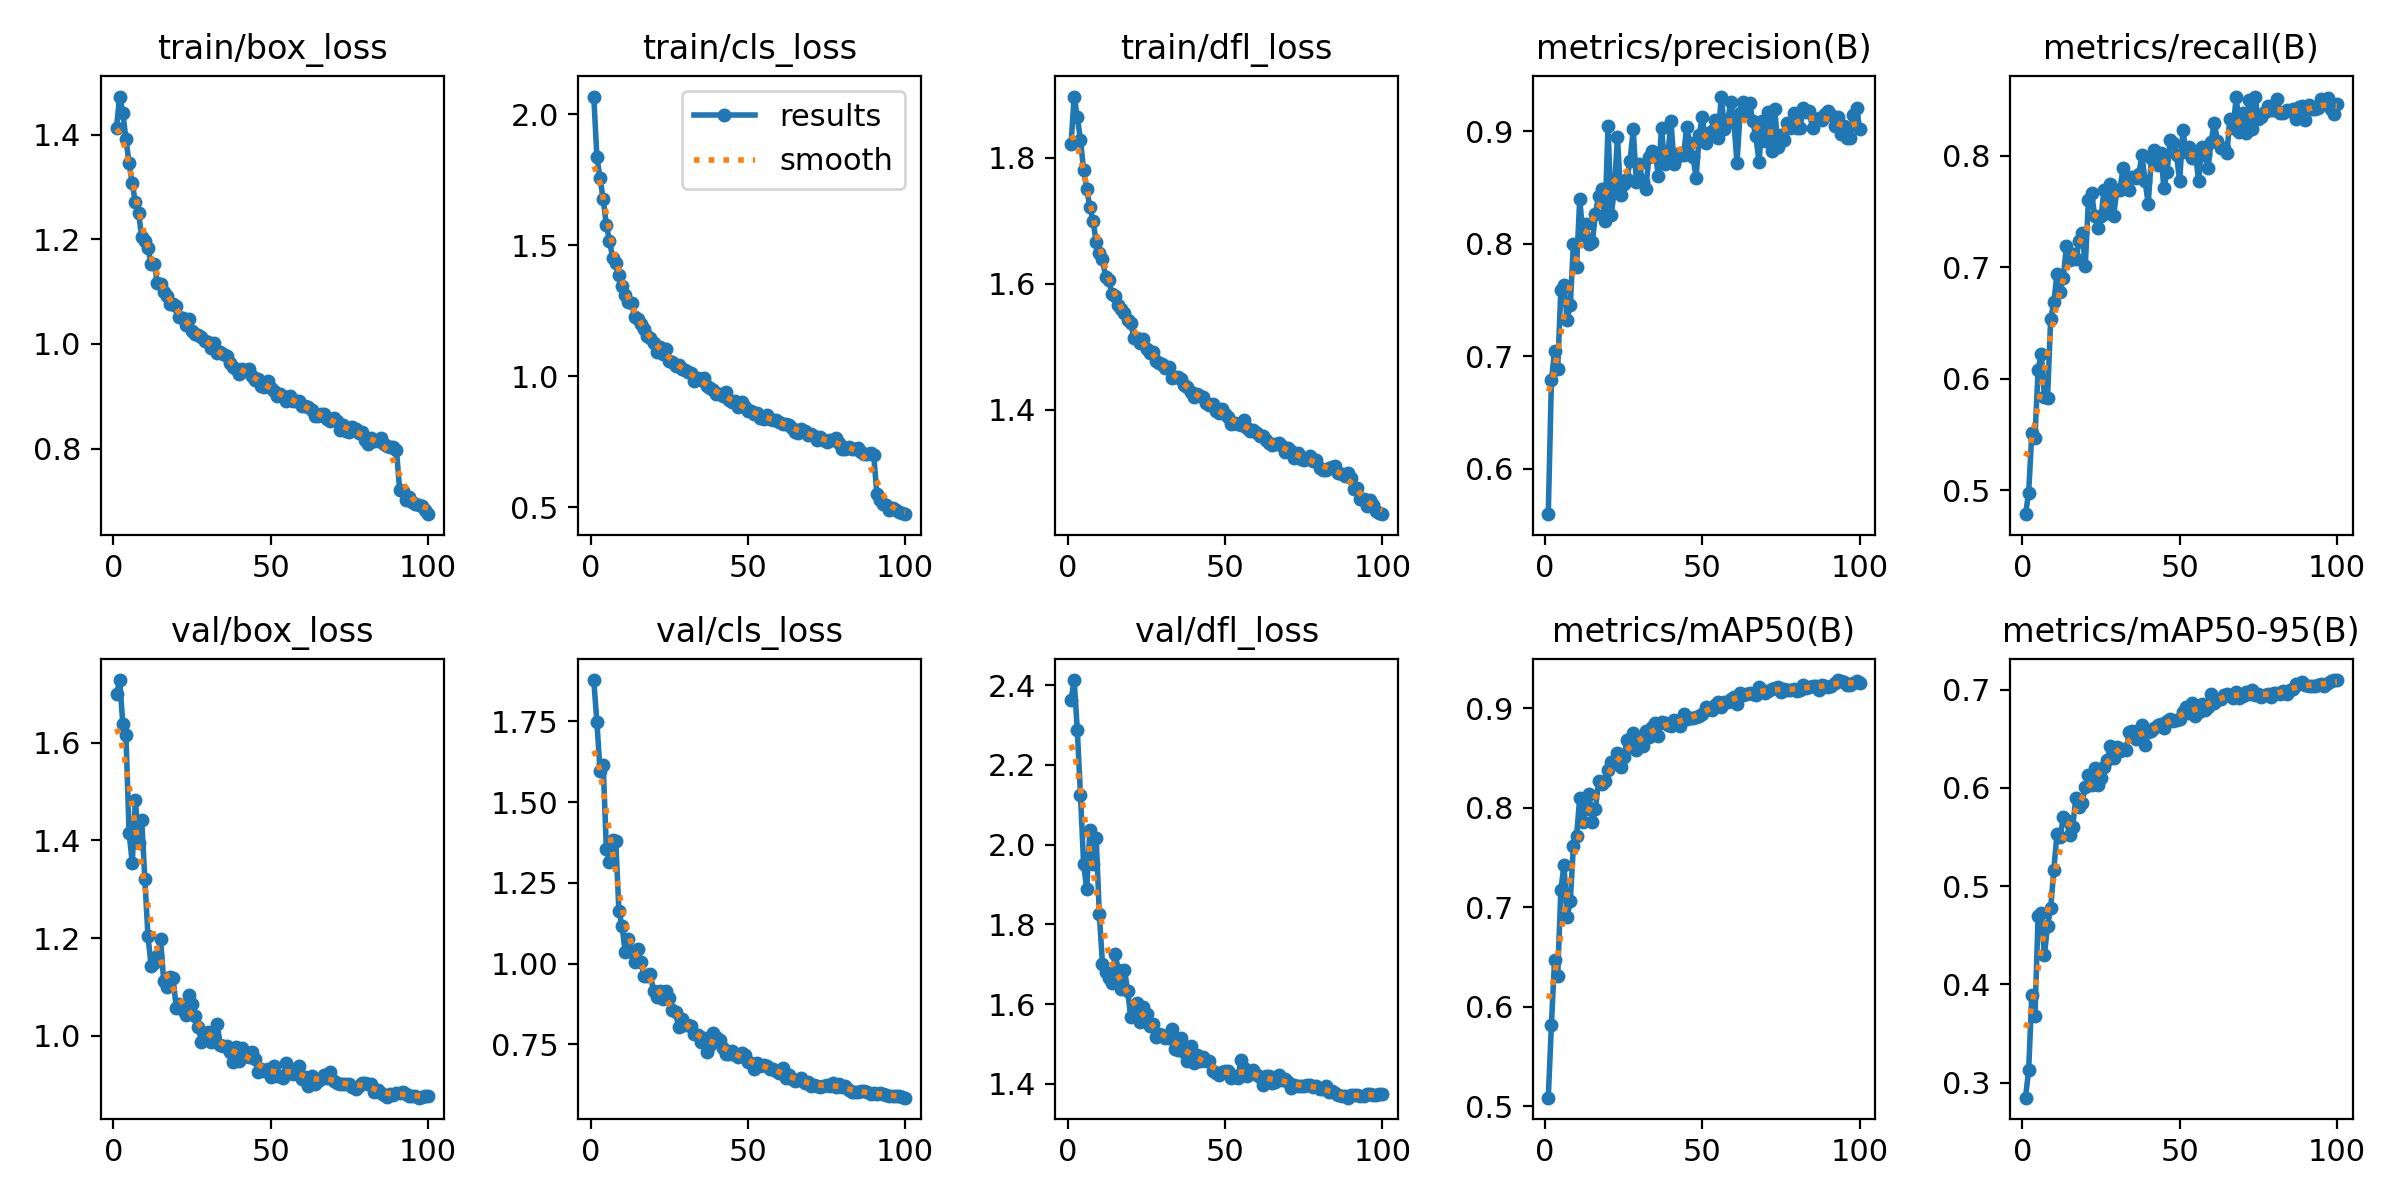

Values plotted in this chart, from the file beside it:
epoch, time, train/box_loss, train/cls_loss, train/dfl_loss, metrics/precision(B), metrics/recall(B), metrics/mAP50(B), metrics/mAP50-95(B), val/box_loss, val/cls_loss, val/dfl_loss, lr/pg0, lr/pg1, lr/pg2
1, 193, 1.413, 2.067, 1.821, 0.5599, 0.4784, 0.5089, 0.2846, 1.699, 1.878, 2.363, 0.0006662, 0.0006662, 0.0006662
2, 372.6, 1.473, 1.837, 1.897, 0.6786, 0.4978, 0.5821, 0.3127, 1.729, 1.748, 2.413, 0.00132, 0.00132, 0.00132
3, 551.1, 1.442, 1.755, 1.865, 0.7046, 0.5513, 0.6471, 0.3894, 1.639, 1.596, 2.287, 0.00196, 0.00196, 0.00196
4, 730.5, 1.392, 1.675, 1.829, 0.6888, 0.5468, 0.6313, 0.3678, 1.615, 1.615, 2.125, 0.001941, 0.001941, 0.001941
5, 908.2, 1.345, 1.577, 1.781, 0.7589, 0.6081, 0.7173, 0.4695, 1.416, 1.356, 1.952, 0.001921, 0.001921, 0.001921
6, 1086, 1.307, 1.517, 1.75, 0.7632, 0.6225, 0.7425, 0.4725, 1.355, 1.315, 1.888, 0.001901, 0.001901, 0.001901
7, 1263, 1.27, 1.453, 1.722, 0.7326, 0.5839, 0.6902, 0.4298, 1.482, 1.383, 2.037, 0.001881, 0.001881, 0.001881
8, 1442, 1.251, 1.43, 1.7, 0.7454, 0.5828, 0.7064, 0.4596, 1.394, 1.378, 1.951, 0.001861, 0.001861, 0.001861
9, 1621, 1.205, 1.384, 1.667, 0.8002, 0.6538, 0.7619, 0.4774, 1.443, 1.162, 2.018, 0.001842, 0.001842, 0.001842
10, 1800, 1.196, 1.345, 1.649, 0.7795, 0.6686, 0.7716, 0.5169, 1.321, 1.116, 1.825, 0.001822, 0.001822, 0.001822
11, 1978, 1.183, 1.31, 1.639, 0.8399, 0.694, 0.81, 0.553, 1.205, 1.035, 1.701, 0.001802, 0.001802, 0.001802
12, 2156, 1.152, 1.282, 1.611, 0.808, 0.6776, 0.7854, 0.5499, 1.144, 1.077, 1.68, 0.001782, 0.001782, 0.001782
13, 2335, 1.153, 1.279, 1.607, 0.8172, 0.6909, 0.7989, 0.5699, 1.149, 1.035, 1.664, 0.001762, 0.001762, 0.001762
14, 2514, 1.116, 1.226, 1.583, 0.7998, 0.7192, 0.8137, 0.5678, 1.164, 1.004, 1.652, 0.001743, 0.001743, 0.001743
15, 2692, 1.114, 1.218, 1.581, 0.8012, 0.7064, 0.7855, 0.5519, 1.197, 1.046, 1.727, 0.001723, 0.001723, 0.001723
16, 2871, 1.099, 1.199, 1.566, 0.8266, 0.7117, 0.7986, 0.5605, 1.112, 1.005, 1.686, 0.001703, 0.001703, 0.001703
17, 3049, 1.092, 1.182, 1.56, 0.8425, 0.7073, 0.8267, 0.5898, 1.1, 0.9611, 1.639, 0.001683, 0.001683, 0.001683
18, 3228, 1.077, 1.155, 1.554, 0.8482, 0.7236, 0.8242, 0.581, 1.121, 0.9629, 1.687, 0.001663, 0.001663, 0.001663
19, 3408, 1.076, 1.147, 1.543, 0.8199, 0.7305, 0.8269, 0.5848, 1.118, 0.9677, 1.632, 0.001644, 0.001644, 0.001644
20, 3586, 1.073, 1.127, 1.538, 0.9048, 0.7013, 0.8376, 0.6014, 1.056, 0.9141, 1.567, 0.001624, 0.001624, 0.001624
21, 3766, 1.051, 1.094, 1.514, 0.8258, 0.7605, 0.8456, 0.6127, 1.064, 0.8976, 1.588, 0.001604, 0.001604, 0.001604
22, 3945, 1.049, 1.11, 1.514, 0.8469, 0.7667, 0.8453, 0.6033, 1.052, 0.9139, 1.604, 0.001584, 0.001584, 0.001584
23, 4124, 1.036, 1.086, 1.507, 0.8948, 0.7459, 0.8552, 0.6206, 1.043, 0.8896, 1.555, 0.001564, 0.001564, 0.001564
24, 4303, 1.049, 1.105, 1.513, 0.8429, 0.7355, 0.8404, 0.6029, 1.083, 0.9151, 1.594, 0.001545, 0.001545, 0.001545
25, 4483, 1.025, 1.06, 1.497, 0.8527, 0.7459, 0.8506, 0.6103, 1.065, 0.894, 1.576, 0.001525, 0.001525, 0.001525
26, 4662, 1.019, 1.054, 1.491, 0.8576, 0.7697, 0.868, 0.6217, 1.041, 0.8571, 1.544, 0.001505, 0.001505, 0.001505
27, 4842, 1.017, 1.038, 1.492, 0.8733, 0.7489, 0.8613, 0.6281, 1.019, 0.8489, 1.55, 0.001485, 0.001485, 0.001485
28, 5021, 1.014, 1.043, 1.478, 0.9014, 0.7746, 0.8748, 0.6432, 0.9864, 0.8024, 1.517, 0.001465, 0.001465, 0.001465
29, 5200, 1.006, 1.029, 1.475, 0.855, 0.7459, 0.8575, 0.63, 0.994, 0.8273, 1.525, 0.001446, 0.001446, 0.001446
30, 5377, 1.003, 1.025, 1.473, 0.8705, 0.7693, 0.8712, 0.6418, 1.007, 0.8106, 1.522, 0.001426, 0.001426, 0.001426
31, 5554, 0.9926, 1.017, 1.467, 0.8548, 0.7697, 0.8619, 0.6381, 0.9881, 0.8112, 1.516, 0.001406, 0.001406, 0.001406
32, 5731, 1.002, 1.011, 1.467, 0.8486, 0.789, 0.877, 0.6396, 0.9983, 0.8059, 1.515, 0.001386, 0.001386, 0.001386
33, 5907, 0.9822, 0.982, 1.451, 0.8772, 0.7727, 0.8711, 0.6383, 1.024, 0.782, 1.537, 0.001366, 0.001366, 0.001366
34, 6084, 0.9855, 0.9946, 1.452, 0.8824, 0.7692, 0.8813, 0.6573, 0.9802, 0.7801, 1.488, 0.001347, 0.001347, 0.001347
35, 6260, 0.9806, 0.9837, 1.453, 0.8804, 0.7816, 0.8854, 0.6578, 0.9783, 0.7575, 1.485, 0.001327, 0.001327, 0.001327
36, 6437, 0.9771, 0.9916, 1.449, 0.8605, 0.7801, 0.8725, 0.6501, 0.9782, 0.769, 1.515, 0.001307, 0.001307, 0.001307
37, 6613, 0.9632, 0.9642, 1.44, 0.9024, 0.7836, 0.8861, 0.659, 0.9669, 0.7271, 1.479, 0.001287, 0.001287, 0.001287
38, 6790, 0.956, 0.954, 1.437, 0.8708, 0.8009, 0.8849, 0.6639, 0.947, 0.7468, 1.458, 0.001267, 0.001267, 0.001267
39, 6967, 0.9518, 0.9461, 1.428, 0.8776, 0.7777, 0.8827, 0.6436, 0.9775, 0.7863, 1.494, 0.001248, 0.001248, 0.001248
40, 7144, 0.9431, 0.9311, 1.42, 0.909, 0.7571, 0.8819, 0.6574, 0.9488, 0.7718, 1.451, 0.001228, 0.001228, 0.001228
41, 7321, 0.9527, 0.9332, 1.425, 0.8704, 0.798, 0.8885, 0.6579, 0.975, 0.7641, 1.471, 0.001208, 0.001208, 0.001208
42, 7498, 0.9481, 0.9254, 1.422, 0.877, 0.8052, 0.884, 0.6614, 0.9585, 0.7376, 1.458, 0.001188, 0.001188, 0.001188
43, 7675, 0.9514, 0.9413, 1.42, 0.8809, 0.7916, 0.8822, 0.6645, 0.957, 0.7186, 1.467, 0.001168, 0.001168, 0.001168
44, 7853, 0.9386, 0.9073, 1.411, 0.8788, 0.8024, 0.8939, 0.6647, 0.9669, 0.7189, 1.458, 0.001149, 0.001149, 0.001149
45, 8030, 0.9321, 0.9007, 1.408, 0.9032, 0.7712, 0.8895, 0.6611, 0.9532, 0.7279, 1.457, 0.001129, 0.001129, 0.001129
46, 8208, 0.9323, 0.9047, 1.409, 0.8892, 0.786, 0.89, 0.6678, 0.9262, 0.7164, 1.432, 0.001109, 0.001109, 0.001109
47, 8384, 0.9202, 0.8809, 1.398, 0.8771, 0.8143, 0.8901, 0.6703, 0.9313, 0.7112, 1.428, 0.001089, 0.001089, 0.001089
48, 8563, 0.9179, 0.9002, 1.395, 0.8586, 0.8119, 0.8908, 0.6683, 0.9271, 0.7226, 1.422, 0.001069, 0.001069, 0.001069
49, 8741, 0.9294, 0.8838, 1.401, 0.8969, 0.8009, 0.8919, 0.6697, 0.9319, 0.7182, 1.431, 0.00105, 0.00105, 0.00105
50, 8919, 0.9167, 0.8684, 1.394, 0.9128, 0.7773, 0.8936, 0.6705, 0.9161, 0.6939, 1.431, 0.00103, 0.00103, 0.00103
51, 9098, 0.9111, 0.8654, 1.388, 0.8893, 0.8232, 0.9011, 0.6778, 0.9385, 0.6936, 1.433, 0.00101, 0.00101, 0.00101
52, 9279, 0.9011, 0.8559, 1.378, 0.8979, 0.8039, 0.8988, 0.682, 0.9181, 0.6732, 1.415, 0.0009902, 0.0009902, 0.0009902
53, 9458, 0.9052, 0.8582, 1.379, 0.8997, 0.8083, 0.8983, 0.6767, 0.9175, 0.6936, 1.42, 0.0009704, 0.0009704, 0.0009704
54, 9637, 0.9012, 0.8398, 1.378, 0.9098, 0.7979, 0.9033, 0.6863, 0.9136, 0.6832, 1.414, 0.0009506, 0.0009506, 0.0009506
55, 9817, 0.8917, 0.838, 1.377, 0.8942, 0.8037, 0.9063, 0.6734, 0.9444, 0.6874, 1.46, 0.0009308, 0.0009308, 0.0009308
56, 9997, 0.9004, 0.8518, 1.383, 0.9306, 0.7777, 0.9012, 0.6776, 0.9321, 0.6815, 1.439, 0.000911, 0.000911, 0.000911
57, 10176, 0.8917, 0.8368, 1.371, 0.9022, 0.8082, 0.9065, 0.6855, 0.9215, 0.6725, 1.421, 0.0008912, 0.0008912, 0.0008912
58, 10356, 0.8901, 0.8339, 1.366, 0.9085, 0.8009, 0.9065, 0.6793, 0.9329, 0.6721, 1.429, 0.0008714, 0.0008714, 0.0008714
59, 10537, 0.8905, 0.8336, 1.368, 0.9255, 0.789, 0.9093, 0.6823, 0.9384, 0.6675, 1.436, 0.0008516, 0.0008516, 0.0008516
60, 10718, 0.8805, 0.8252, 1.364, 0.9083, 0.8128, 0.9116, 0.6957, 0.9122, 0.6616, 1.422, 0.0008318, 0.0008318, 0.0008318
... 40 more rows
